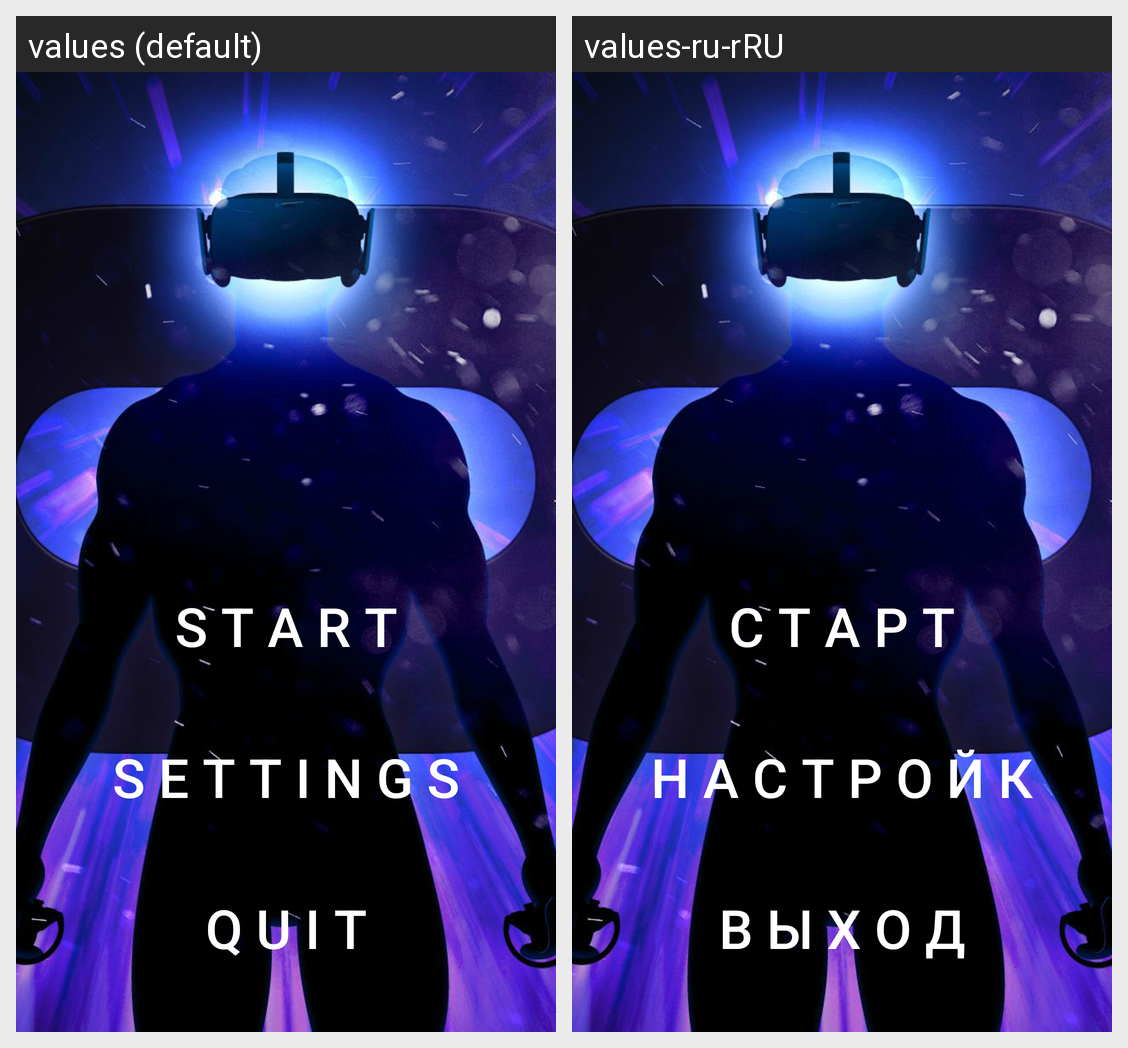

Translations of the strings shown on this Android screen, per locale in the grid:
Android screen res/layout/activity_main.xml rendered under 2 locales, left to right: values (default), values-ru-rRU. Device: Nexus 5 (rendered at 1080×1920; each locale shown at half size, 540×960, under a caption strip naming it); theme AppTheme.
Strings drawn on this screen, with the default value and each locale's value (text and hints the layout hard-codes, and strings that could not be matched under every locale, appear in the picture but are not listed):

butt1
  values: S T A R T
  values-ru-rRU: С Т А Р Т

butt2
  values: S E T T I N G S
  values-ru-rRU: Н А С Т Р О Й К И

butt3
  values: Q U I T
  values-ru-rRU: В Ы Х О Д
